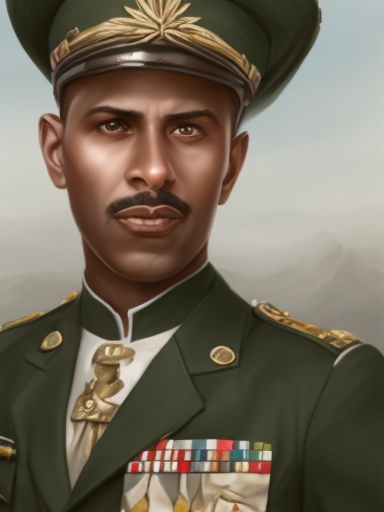
Generation parameters embedded in this image by AUTOMATIC1111 Stable Diffusion web UI or a fork of it (Forge, ...) (PNG 'parameters' text chunk):
male, matte painting, sharp focus, hoi4_vanilla_portrait_style, military uniform, ethiopian
Steps: 20, Sampler: Euler, CFG scale: 7, Seed: 369101725, Size: 384x512, Model hash: 9b8aa544, Batch size: 8, Batch pos: 3